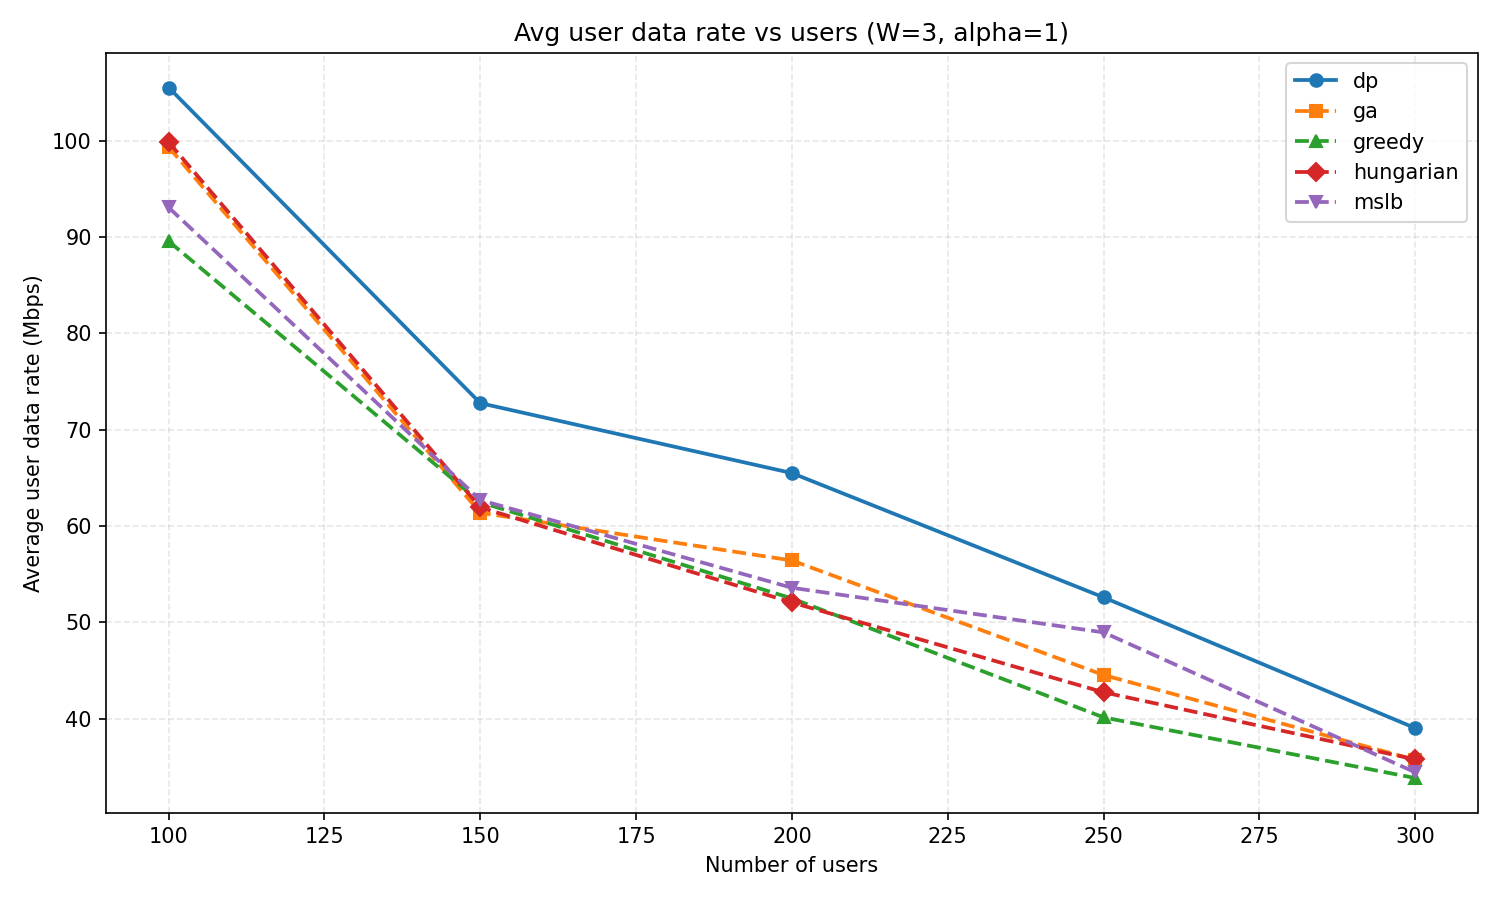

The table this chart was drawn from, first rows:
users, dp, ga, greedy, hungarian, mslb
100, 105.5, 99.36, 89.57, 99.87, 93.08
150, 72.76, 61.38, 62.47, 61.93, 62.69
200, 65.5, 56.41, 52.47, 52.06, 53.58
250, 52.59, 44.52, 40.12, 42.73, 48.95
300, 39, 35.71, 33.82, 35.75, 34.41
